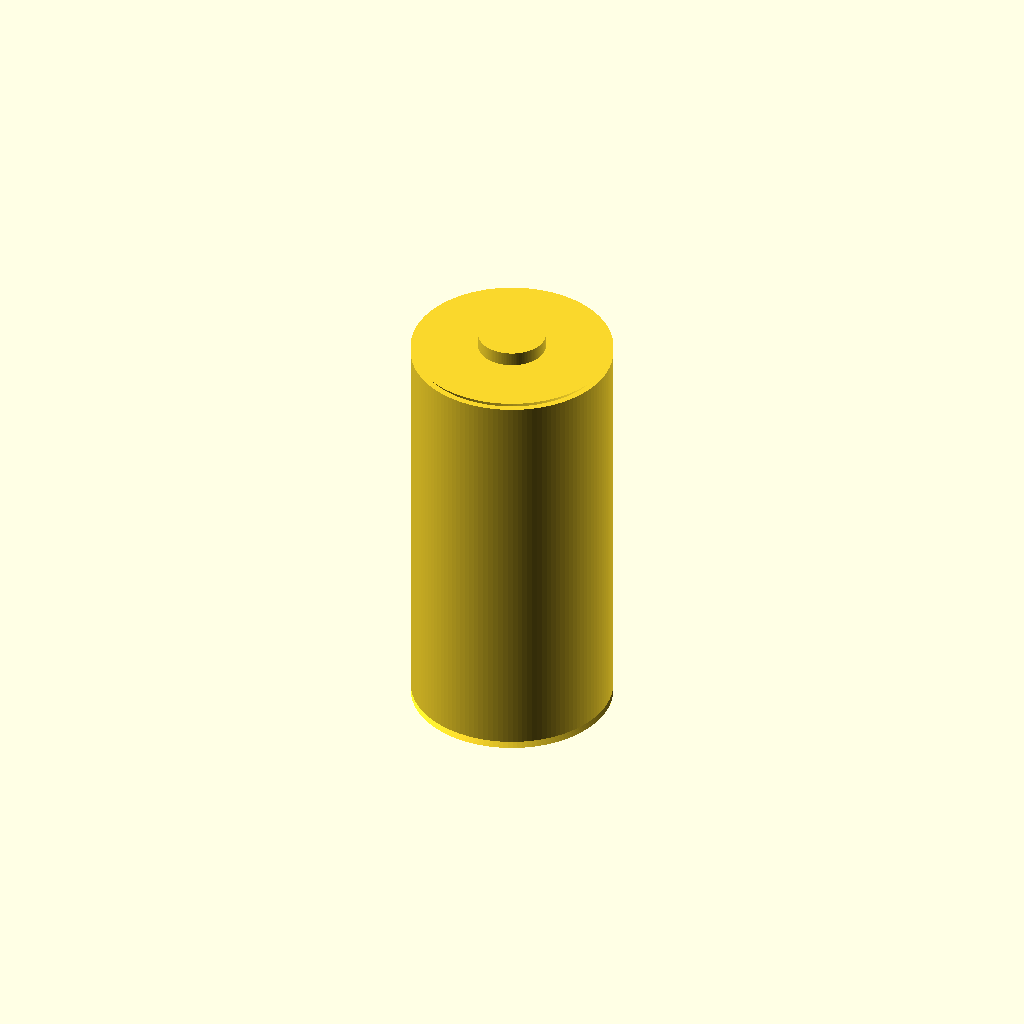
Cell 1: the model at its default parameters.
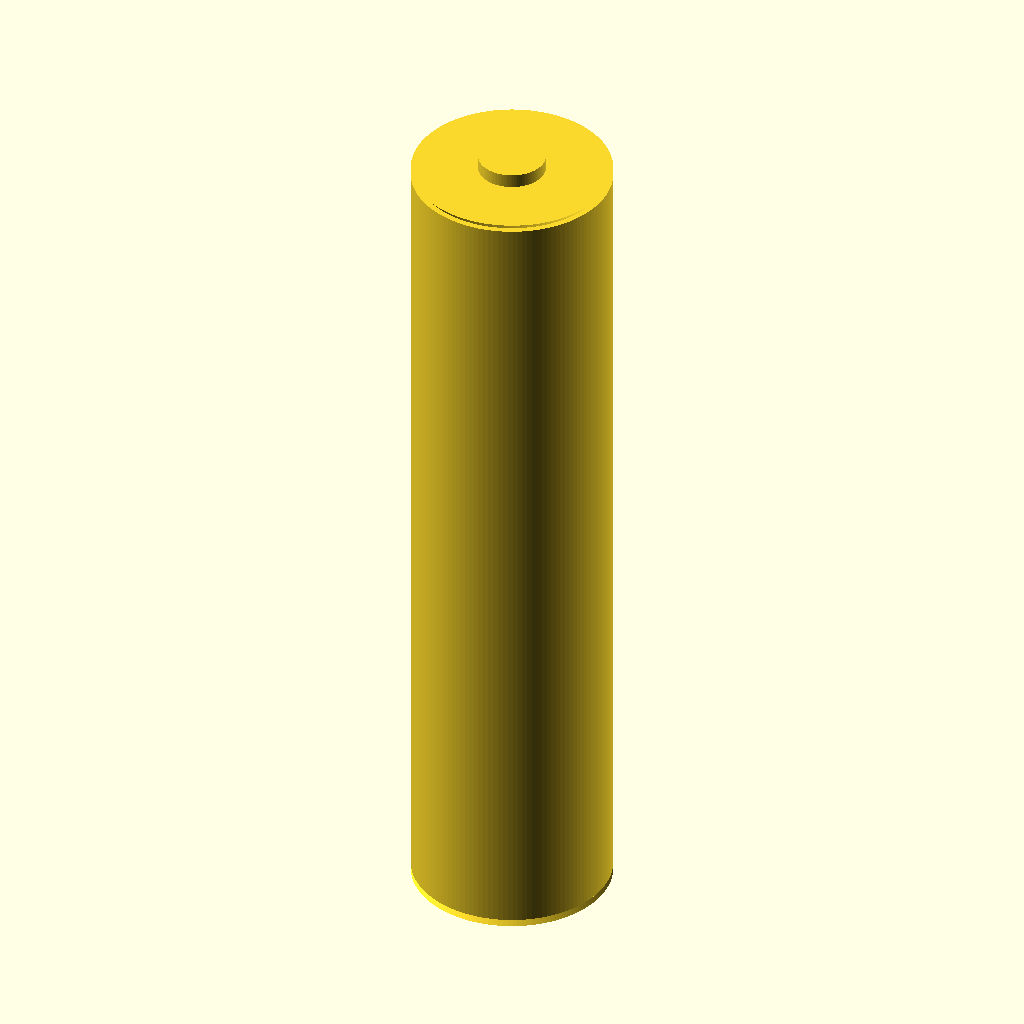
Cell 2 — cell_H set to 70.4, the other parameters unchanged.
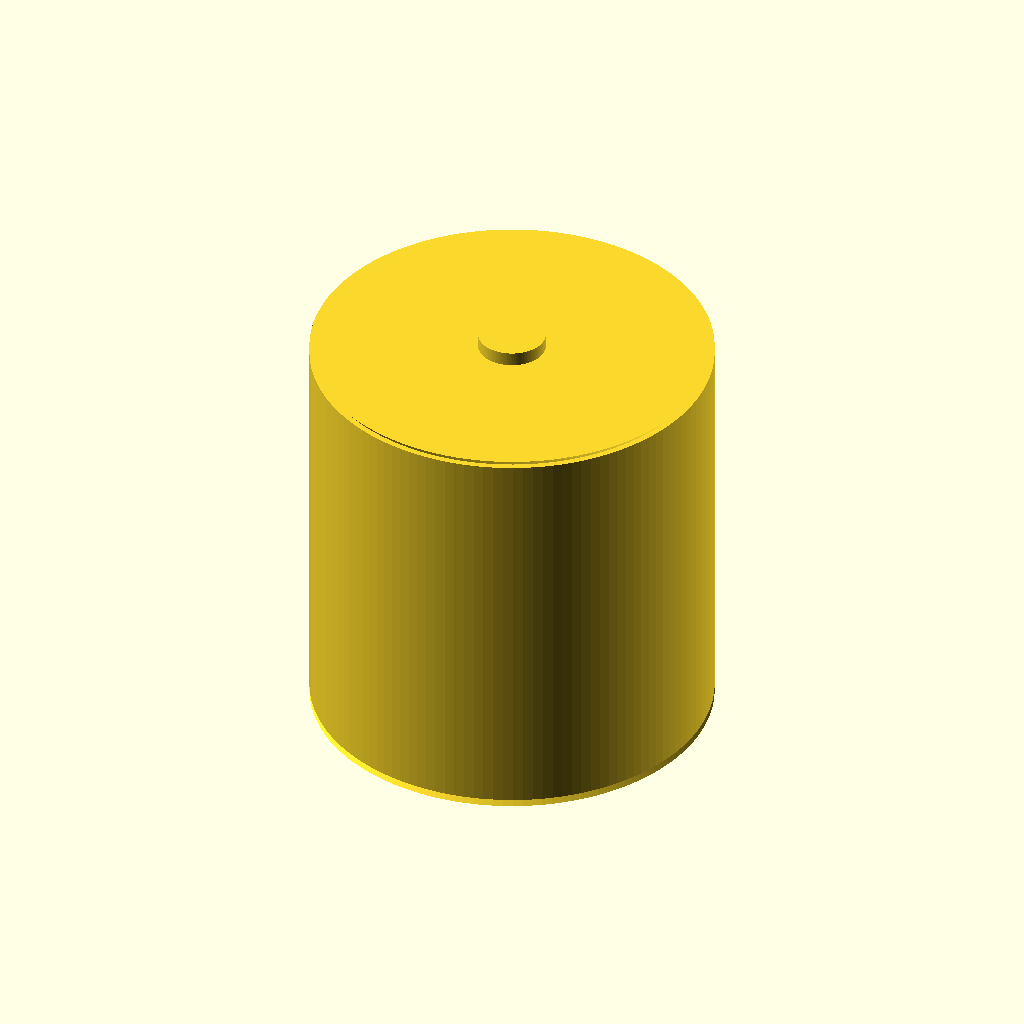
Cell 3: cell_D = 32.8 (everything else at default).
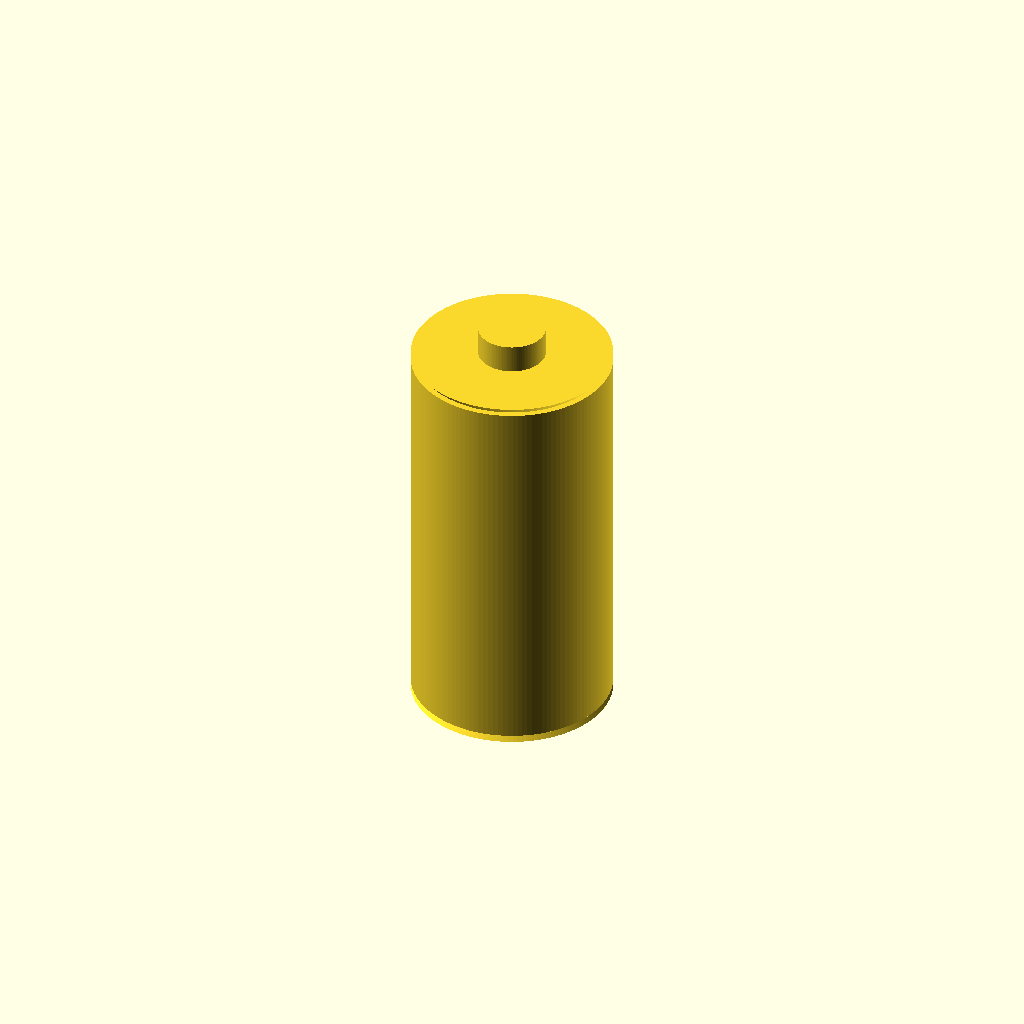
Cell 4 — button_H set to 2.4, the other parameters unchanged.
One fixed orthographic camera (rotation 55°, 0°, 25°; colour scheme Cornfield) for every cell.
Source of the model, results/nopscadlib/ablations/no_retrieval/scad/batterie__LI16340.scad:
// Battery cell: 35.2mm tall, 16.4mm diameter
// One connected solid, with button-top (+) and recessed (-) end.

$fn = 128;

// Parameters
cell_H = 35.2;          // overall height (including terminals)
cell_D = 16.4;          // overall diameter
eps = 0.05;             // small overlap for robust unions/differences

// End details
button_D = 5.5;
button_H = 1.2;

neg_indent_D = 8.0;
neg_indent_depth = 0.8;

// Small edge rounding via chamfer (keeps overall height/diameter unchanged)
chamfer_H = 0.6;
chamfer_radial = 0.5;

// Derived
R = cell_D/2;

// Main body height excludes the protruding positive button so total height stays cell_H
body_H = cell_H - button_H;

// Helpers
module body_with_chamfers(h, r, ch_h, ch_r) {
    // Cylinder with small chamfers at both ends, preserving overall height and max diameter.
    union() {
        // Middle straight section
        translate([0,0,0])
            cylinder(h = max(eps, h - 2*ch_h), r = r, center = true);

        // Top chamfer
        translate([0,0, (h/2 - ch_h/2)])
            cylinder(h = ch_h, r1 = r - ch_r, r2 = r, center = true);

        // Bottom chamfer
        translate([0,0, -(h/2 - ch_h/2)])
            cylinder(h = ch_h, r1 = r, r2 = r - ch_r, center = true);
    }
}

module positive_button() {
    // Sits on top of the body; overlaps slightly to ensure connectivity
    translate([0,0, body_H/2 + button_H/2 - eps])
        cylinder(h = button_H, r = button_D/2, center = true);
}

module negative_indent_cut() {
    // Recess into the bottom face of the body
    translate([0,0, -(body_H/2 - neg_indent_depth/2) ])
        cylinder(h = neg_indent_depth + 2*eps, r = neg_indent_D/2, center = true);
}

// Final model
difference() {
    union() {
        body_with_chamfers(body_H, R, chamfer_H, chamfer_radial);
        positive_button();
    }
    negative_indent_cut();
}
Parameter table extracted from the source (name, type, default, range or options):
cell_H: number, default 35.2
cell_D: number, default 16.4
eps: number, default 0.05
button_D: number, default 5.5
button_H: number, default 1.2
neg_indent_D: number, default 8
neg_indent_depth: number, default 0.8
chamfer_H: number, default 0.6
chamfer_radial: number, default 0.5
